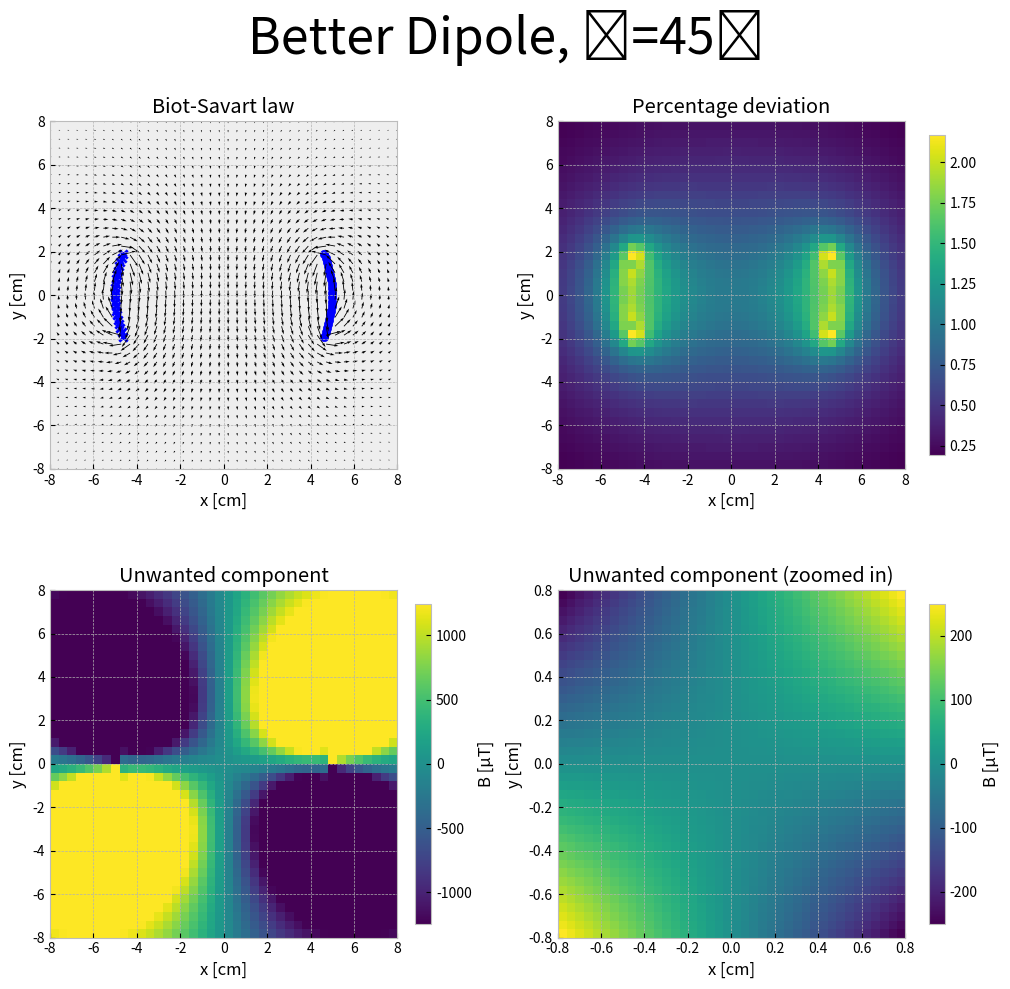

Reproduce this figure in Python.
import numpy as np
import matplotlib.pyplot as plt
plt.style.use('bmh')

n_wires = 20
mu_0 = 4*np.pi*1e-1
# Calculate wire positions
I = np.ndarray((2*n_wires))
R = 5
wire_positions = np.ndarray((2*n_wires,2))
wire_angle = 45
wire_angle_rad = np.deg2rad(wire_angle)
lin = np.linspace(-wire_angle_rad/2,wire_angle_rad/2,n_wires)
for i in range(n_wires):
    wire_positions[i][0] = R*np.cos(lin[i])
    wire_positions[i][1] = R*np.sin(lin[i])
    wire_positions[i+n_wires][0] = -R*np.cos(lin[i])
    wire_positions[i+n_wires][1] = R*np.sin(lin[i])
    I[i] , I[i+n_wires] = 8000, -8000

res = 40 # plot resolution: higher resolution means more arrows
size = 8 # Plot a window around the center of the wires with this size
xaxis, yaxis = np.linspace(-size,size,res), np.linspace(-size,size,res)
field_matrix_x = np.ndarray((res,res))
field_matrix_y = np.ndarray((res,res))


def biot_savart(x,y):
    Bx, By = 0, 0
    for wire in range(2*n_wires):
        norm = np.linalg.norm([x,y]-wire_positions[wire])
        if norm == 0: return 0,0
        Bx+=I[wire]*(-mu_0)/4/np.pi*(y-wire_positions[wire][1])/norm**2
        By+=I[wire]*(mu_0)/4/np.pi*(x-wire_positions[wire][0])/norm**2
    return Bx, By

# Calculate the field strength at the origin
origin = np.linalg.norm(biot_savart(0,0))
print('Field strength at origin: ',np.round(origin,2),'μT')


# Calculate Vector field
for yi in range(res):
    for xi in range(res):
        field_matrix_x[yi][xi], field_matrix_y[yi][xi] = biot_savart(xaxis[xi],yaxis[yi])

# Calculate percentage deviation
perdev = np.ndarray((res,res))
for yi in range(res):
    for xi in range(res):
        field_strength = np.linalg.norm((field_matrix_x[yi][xi],field_matrix_y[yi][xi]))
        perdev[yi][xi] = field_strength/origin

# Calculate wrong component
wrong = np.ndarray((res,res))
wrong_zoom = np.ndarray((res,res))
x_zoom, y_zoom = np.linspace(-size/10,size/10,res), np.linspace(-size/10,size/10,res)
for yi in range(res):
    for xi in range(res):
        wrong[yi][xi] = biot_savart(xaxis[xi],yaxis[yi])[0] # x is the unwanted component
for yi in range(res):
    for xi in range(res):
        wrong_zoom[yi][xi] = biot_savart(x_zoom[xi],y_zoom[yi])[0] # x is the unwanted component


fig, axs = plt.subplots(2,2, constrained_layout=True,figsize=(10,10))
fig.suptitle('Better Dipole, ϕ=45⁰',fontsize=36)

##### PLOT SECTION 1: VECTOR FIELD #####

# Draw Wires
for i in enumerate(wire_positions):
    if I[i[0]] >= 0:
        axs[0][0].scatter(i[1][0],i[1][1],marker='o',color='blue')
    else:
        axs[0][0].scatter(i[1][0],i[1][1],marker='x',color='blue')

# Draw Field
axs[0][0].quiver(xaxis,yaxis,field_matrix_x,field_matrix_y)
axs[0][0].set_aspect(1)
axs[0][0].set_title('Biot-Savart law')
axs[0][0].set_xlim(-size,size)
axs[0][0].set_ylim(-size,size)
axs[0][0].set_xlabel('x [cm]')
axs[0][0].set_ylabel('y [cm]')

##### PLOT SECTION 2: PERCENTAGE DEVIATION #####

pos1 = axs[0][1].imshow(perdev,extent = [-size,size,-size,size])
fig.colorbar(pos1, ax=axs[0][1],fraction=0.046,pad=0.04)
axs[0][1].set_title('Percentage deviation')
axs[0][1].set_xlim(-size,size)
axs[0][1].set_ylim(-size,size)
axs[0][1].set_xlabel('x [cm]')
axs[0][1].set_ylabel('y [cm]')

##### PLOT SECTION: WRONG COMPONENT #####
pos2 = axs[1][0].imshow(wrong,extent = [-size,size,-size,size],vmin=-origin/5,vmax=origin/5)
fig.colorbar(pos2, ax=axs[1][0],fraction=0.046,pad=0.04,label='B [μT]')
axs[1][0].set_title('Unwanted component')
axs[1][0].set_xlim(-size,size)
axs[1][0].set_ylim(-size,size)
axs[1][0].set_xlabel('x [cm]')
axs[1][0].set_ylabel('y [cm]')

##### PLOT SECTION: WRONG COMPONENT (ZOOMED IN) #####
pos3 = axs[1][1].imshow(wrong_zoom,extent = [-size/10,size/10,-size/10,size/10])
fig.colorbar(pos3, ax=axs[1][1],fraction=0.046,pad=0.04,label='B [μT]')
axs[1][1].set_title('Unwanted component (zoomed in)')
axs[1][1].set_xlim(-size/10,size/10)
axs[1][1].set_ylim(-size/10,size/10)
axs[1][1].set_xlabel('x [cm]')
axs[1][1].set_ylabel('y [cm]')
plt.show()
